Run: headless pygame with SDL's dummy video driver; simulated clock (each Clock.tick advances the game by its frame time, no real sleeping); random seed 0; keys injected as events and as key.get_pressed() state; no mouse input.
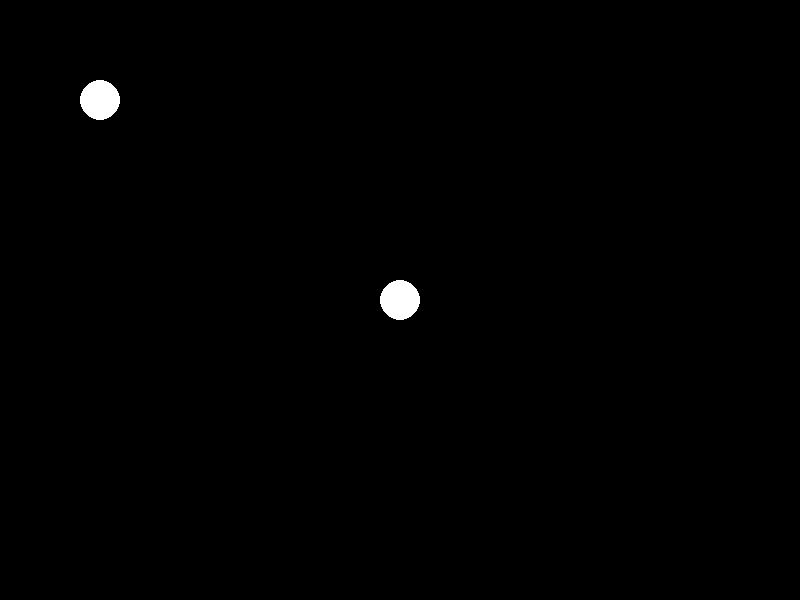
Frame 1 of 4 · flips 1–60 · no input
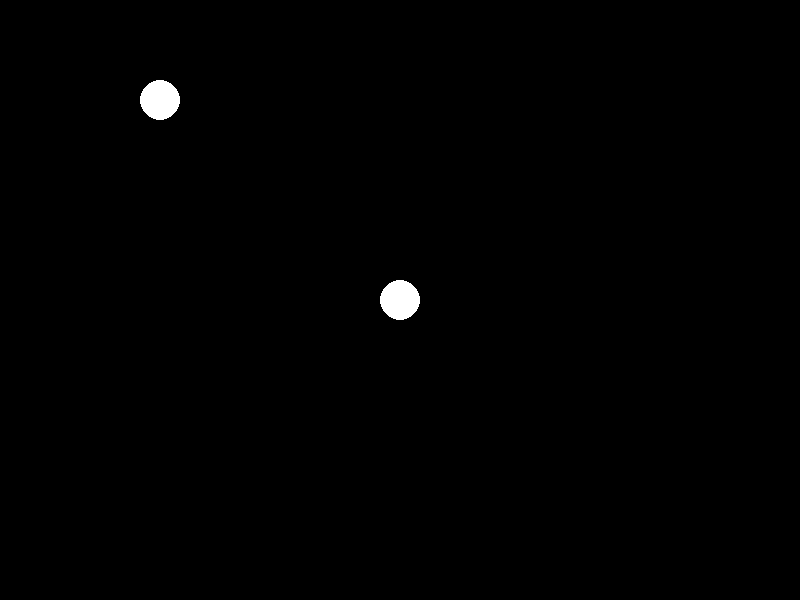
Frame 2 of 4 · flips 61–180 · tapped SPACE, RETURN · held RIGHT (→), D
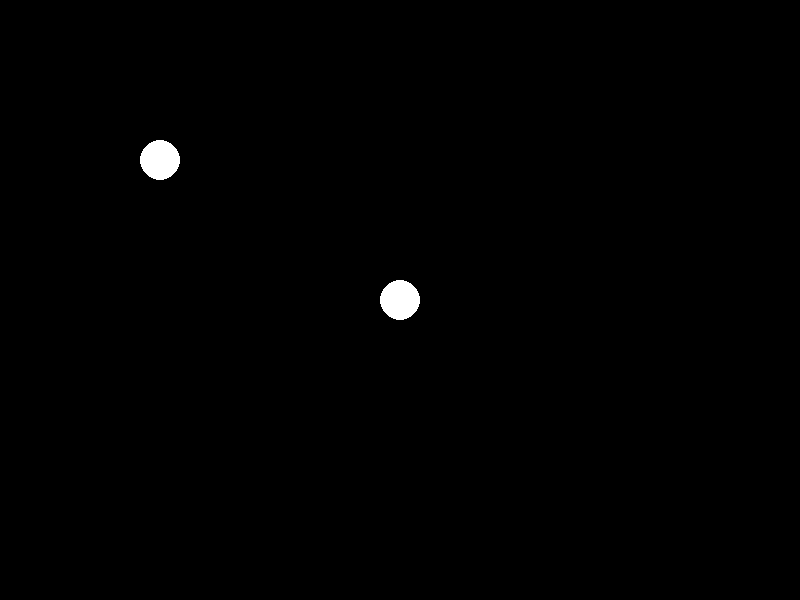
Frame 3 of 4 · flips 181–300 · held DOWN (↓), S
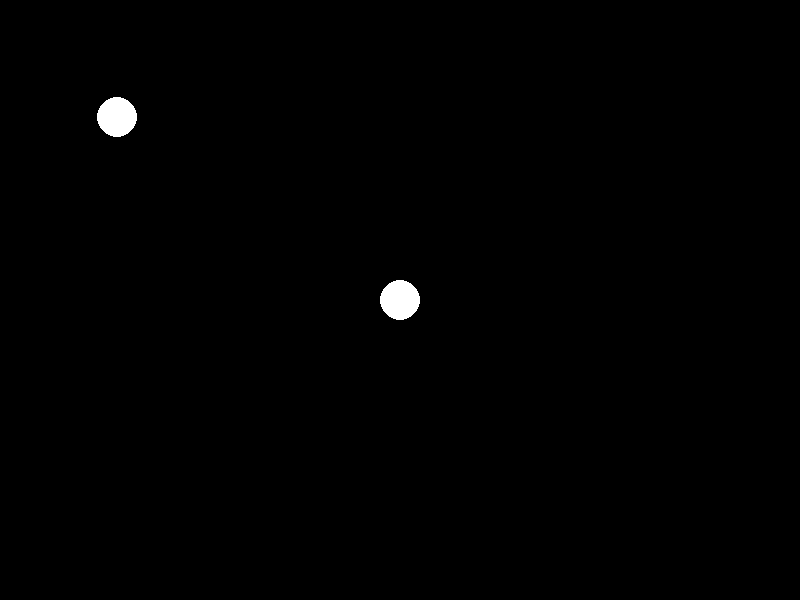
Frame 4 of 4 · flips 301–420 · held LEFT (←), A, UP (↑), W

The pygame program that drew these frames:

import pygame
import sys

# Initialize Pygame
pygame.init()

# Set up the screen
screen_width, screen_height = 800, 600
screen = pygame.display.set_mode((screen_width, screen_height))
pygame.display.set_caption("NPC Dialogue Interaction")

# Colors
BLACK = (0, 0, 0)
WHITE = (255, 255, 255)

# Fonts
FONT_SIZE = 30
dialogue_font = pygame.font.Font(None, FONT_SIZE)

# Define the NPC's dialogue
npc_dialogue = [
    "Hello adventurer",
    "This land is overrun with enemies. You shouldn't be here",
    "If you insist on your quest, I cannot stop you",
    "Although I may provide you with a little help",
    "Let me get a closer look at you",
    "Good luck, and no matter what you do, DO NOT GIVE UP",
]

# Define the NPC's position
npc_pos = (400, 300)

# Define the main character's position and movement speed
character_pos = pygame.math.Vector2(100, 100)
character_speed = 0.5
character_radius = 100

# Game state variables
npc_talk = False
show_talk_prompt = False
dialogue_open = False
current_dialogue = 0
dialogue_timer = 0
dialogue_index = 0
dialogue_finished = False

# Function to display the dialogue box
def display_dialogue_box(text):
    dialogue_box_height = FONT_SIZE + 20
    dialogue_box_rect = pygame.Rect(20, screen_height - dialogue_box_height - 10, screen_width - 40, dialogue_box_height)
    border_rect = pygame.Rect(dialogue_box_rect.left - 2, dialogue_box_rect.top - 2, dialogue_box_rect.width + 4, dialogue_box_rect.height + 4)

    pygame.draw.rect(screen, WHITE, border_rect)
    pygame.draw.rect(screen, BLACK, dialogue_box_rect)

    dialogue_text = dialogue_font.render(text, True, WHITE)
    screen.blit(dialogue_text, (dialogue_box_rect.x + 5, dialogue_box_rect.y + 5))

# Game loop
running = True
show_first_line = True
dialogue_text = ""

line_finished=False

while running:
    for event in pygame.event.get():
        if event.type == pygame.QUIT:
            pygame.quit()
            sys.exit()
        elif event.type == pygame.KEYDOWN:
            if event.key == pygame.K_t and npc_talk and not dialogue_finished:
                if not dialogue_open:
                    dialogue_open = True
                    dialogue_timer = 0
                    show_first_line = False
                else:
                    if current_dialogue + 1 < len(npc_dialogue):
                            current_dialogue += 1
                            show_first_line = True
                            line_finished=False
                    else:
                        dialogue_finished = True
                        current_dialogue=0
                        #line_finished=True
            elif event.key == pygame.K_RETURN and dialogue_open:
                if dialogue_finished:
                    dialogue_open = False
                    dialogue_index = 0
                

    keys = pygame.key.get_pressed()

    # Reset the character's movement vector
    movement = pygame.math.Vector2(0, 0)

    if keys[pygame.K_LEFT]:
        movement.x -= character_speed
    if keys[pygame.K_RIGHT]:
        movement.x += character_speed
    if keys[pygame.K_UP]:
        movement.y -= character_speed
    if keys[pygame.K_DOWN]:
        movement.y += character_speed

    # Normalize the movement vector if necessary to maintain consistent speed in diagonal movement
    if movement.length() > 0:
        movement.normalize_ip()
        movement *= character_speed

    # Update the character's position
    character_pos += movement

    # Clear the screen
    screen.fill(BLACK)

    # Check if the main character is within the NPC's radius
    distance = character_pos - pygame.math.Vector2(npc_pos)
    if distance.length() <= character_radius:
        npc_talk = True
        show_talk_prompt = True
    else:
        npc_talk = False
        show_talk_prompt = False

    # Draw the main character
    pygame.draw.circle(screen, WHITE, character_pos, 20)

    # Draw the NPC
    pygame.draw.circle(screen, WHITE, npc_pos, 20)

    # Display the talk prompt if the main character is near the NPC
    if show_talk_prompt and not dialogue_finished:
        prompt_text = dialogue_font.render("Press T to talk", True, WHITE)
        screen.blit(prompt_text, (npc_pos[0] - prompt_text.get_width() // 2, npc_pos[1] - 40))

    # Display the dialogue box if it is open
    if dialogue_open:
        if dialogue_finished:
            display_dialogue_box("Press Enter to close")
        else:
            dialogue_text = npc_dialogue[current_dialogue][:dialogue_index]
            if not show_first_line:
                display_dialogue_box(dialogue_text)
            
    # Update the dialogue timer
    if dialogue_open and not dialogue_finished and not line_finished:
        dialogue_timer += 0.3
        if dialogue_timer >= 10:
            dialogue_timer = 0
            if not show_first_line:
                dialogue_index += 1
                if dialogue_index >= len(npc_dialogue[current_dialogue]):
                    dialogue_index = 0
                    show_first_line = True
                    line_finished=True
            else:
                show_first_line = False
                dialogue_index =0  # Set the index to the end of the dialogue
    elif line_finished and not dialogue_finished:
        display_dialogue_box(npc_dialogue[current_dialogue])

    # ...

    # Update the display
    pygame.display.flip()
